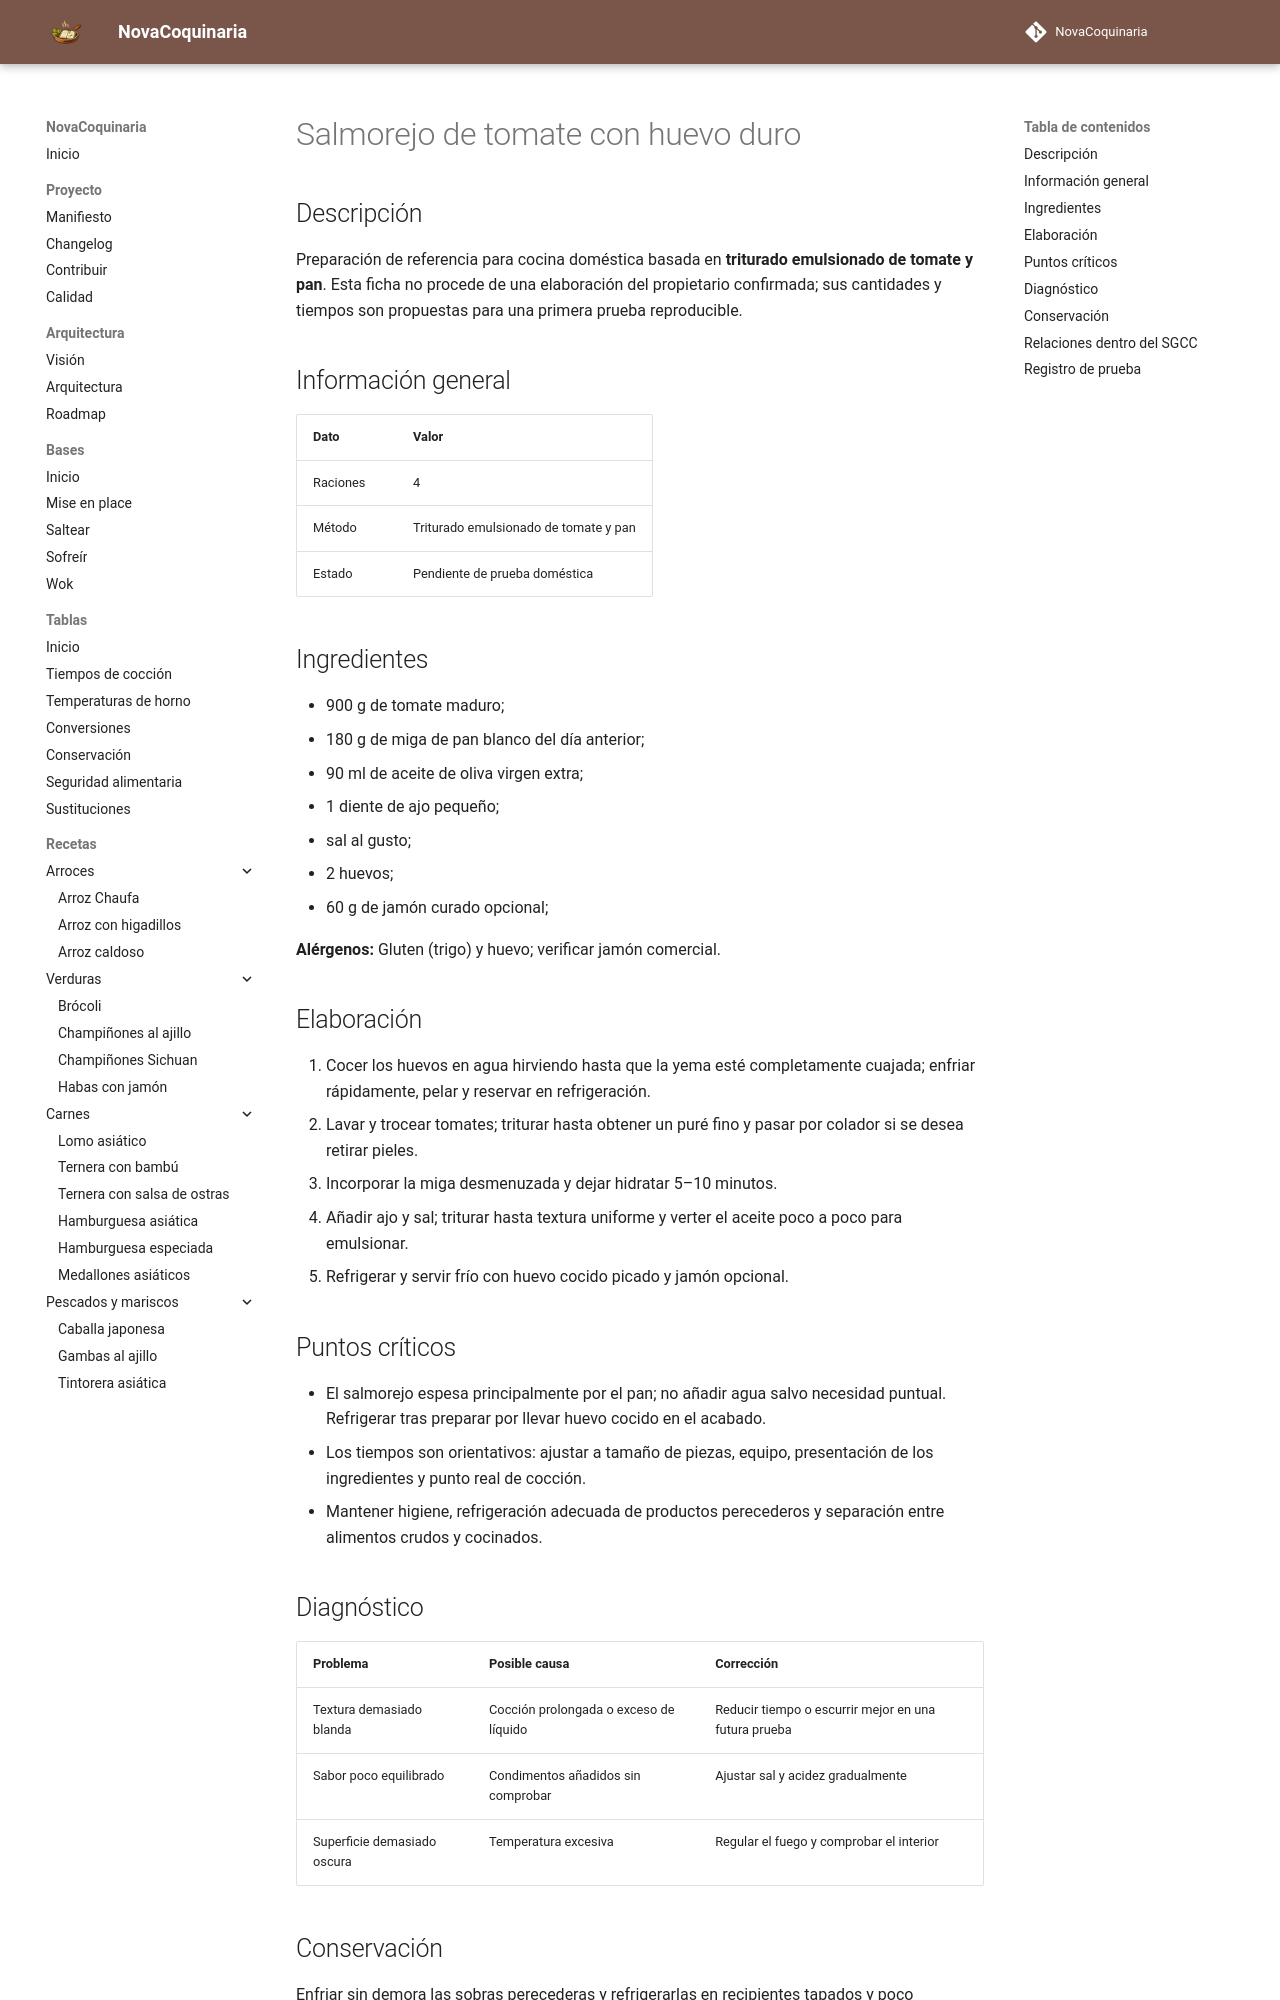

repository: fran-eliot/NovaCoquinaria · page: 04_Verduras/salmorejo_cordobes_con_huevo.html · generator: mkdocs

---
id: REC-0221
tipo: receta
titulo: Salmorejo de tomate con huevo duro
categoria: Verduras
estado: borrador
version: 1.0.0
ultima_revision: 2026-11-15
etiquetas:
  - cocina-mediterranea
  - cocina-domestica
  - receta-propuesta
  - pendiente-de-prueba
---

# Salmorejo de tomate con huevo duro

## Descripción

Preparación de referencia para cocina doméstica basada en **triturado emulsionado de tomate y pan**. Esta ficha no procede de una elaboración del propietario confirmada; sus cantidades y tiempos son propuestas para una primera prueba reproducible.

## Información general

| Dato | Valor |
|---|---|
| Raciones | 4 |
| Método | Triturado emulsionado de tomate y pan |
| Estado | Pendiente de prueba doméstica |

## Ingredientes

- 900 g de tomate maduro;
- 180 g de miga de pan blanco del día anterior;
- 90 ml de aceite de oliva virgen extra;
- 1 diente de ajo pequeño;
- sal al gusto;
- 2 huevos;
- 60 g de jamón curado opcional;

**Alérgenos:** Gluten (trigo) y huevo; verificar jamón comercial.

## Elaboración

1. Cocer los huevos en agua hirviendo hasta que la yema esté completamente cuajada; enfriar rápidamente, pelar y reservar en refrigeración.
2. Lavar y trocear tomates; triturar hasta obtener un puré fino y pasar por colador si se desea retirar pieles.
3. Incorporar la miga desmenuzada y dejar hidratar 5–10 minutos.
4. Añadir ajo y sal; triturar hasta textura uniforme y verter el aceite poco a poco para emulsionar.
5. Refrigerar y servir frío con huevo cocido picado y jamón opcional.

## Puntos críticos

- El salmorejo espesa principalmente por el pan; no añadir agua salvo necesidad puntual. Refrigerar tras preparar por llevar huevo cocido en el acabado.
- Los tiempos son orientativos: ajustar a tamaño de piezas, equipo, presentación de los ingredientes y punto real de cocción.
- Mantener higiene, refrigeración adecuada de productos perecederos y separación entre alimentos crudos y cocinados.

## Diagnóstico

| Problema | Posible causa | Corrección |
|---|---|---|
| Textura demasiado blanda | Cocción prolongada o exceso de líquido | Reducir tiempo o escurrir mejor en una futura prueba |
| Sabor poco equilibrado | Condimentos añadidos sin comprobar | Ajustar sal y acidez gradualmente |
| Superficie demasiado oscura | Temperatura excesiva | Regular el fuego y comprobar el interior |
